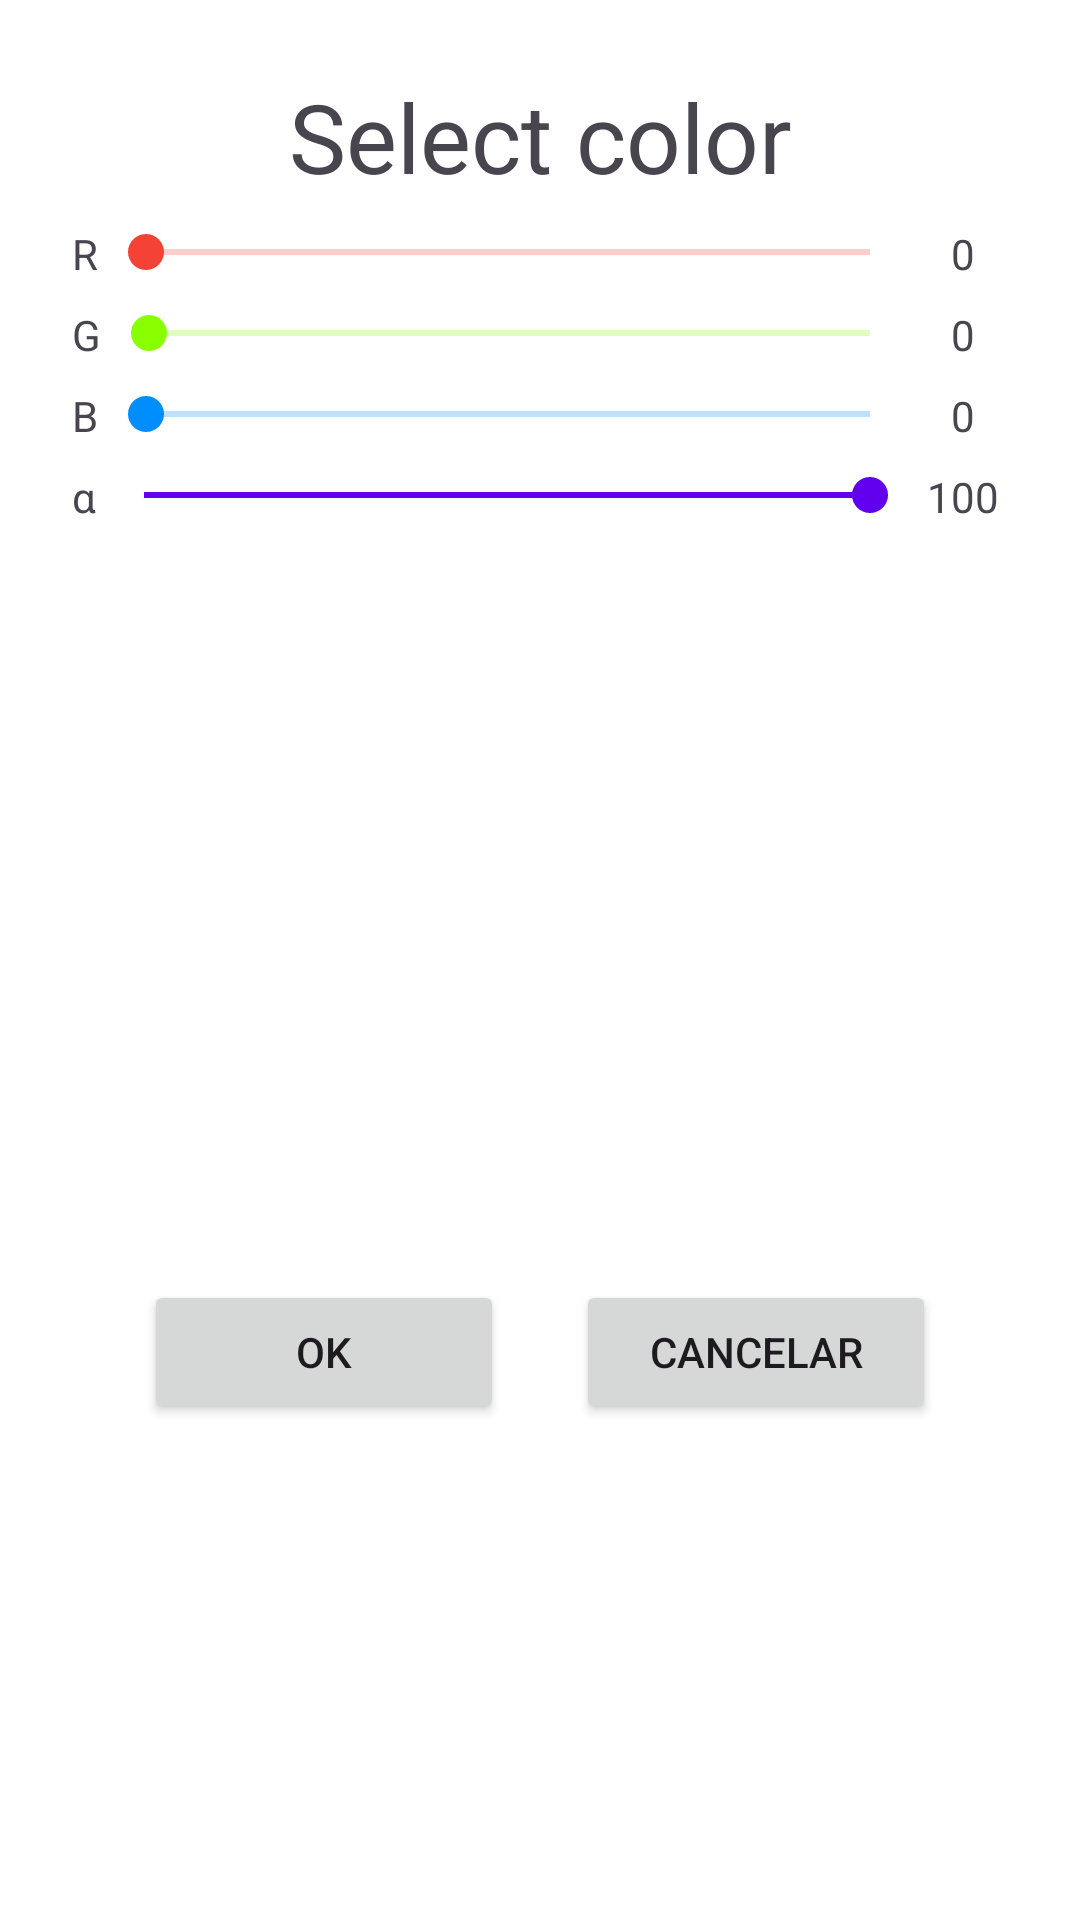

The Android layout XML behind this screen, and the referenced resources:
<!-- AndroidManifest.xml: application theme Base.Theme.Sprint4 -->
<!-- res/layout/dialog_color_picker.xml -->
<?xml version="1.0" encoding="utf-8"?>
<androidx.constraintlayout.widget.ConstraintLayout xmlns:android="http://schemas.android.com/apk/res/android"
    xmlns:app="http://schemas.android.com/apk/res-auto"
    xmlns:tools="http://schemas.android.com/tools"
    android:layout_width="match_parent"
    android:layout_height="wrap_content"
    android:padding="24dp">

    <TextView
        android:id="@+id/tvTitleDialog"
        android:layout_width="wrap_content"
        android:layout_height="wrap_content"
        app:layout_constraintTop_toTopOf="parent"
        app:layout_constraintStart_toStartOf="parent"
        app:layout_constraintEnd_toEndOf="parent"
        android:textSize="32sp"
        android:text="Select color" />

    <TextView
        android:id="@+id/tvRed"
        android:layout_width="wrap_content"
        android:layout_height="wrap_content"
        android:layout_marginVertical="8dp"
        android:text="R"
        app:layout_constraintStart_toStartOf="parent"
        app:layout_constraintTop_toBottomOf="@id/tvTitleDialog" />

    <SeekBar
        android:id="@+id/sbRed"
        android:layout_width="0dp"
        android:layout_height="wrap_content"
        android:layout_marginVertical="8dp"
        android:max="255"
        android:progress="0"
        android:progressBackgroundTint="@color/red"
        android:progressTint="@color/red"
        android:thumbTint="@color/red"
        app:layout_constraintEnd_toStartOf="@id/tvRGBNumberRed"
        app:layout_constraintStart_toEndOf="@id/tvRed"
        app:layout_constraintTop_toBottomOf="@id/tvTitleDialog" />


    <TextView
        android:id="@+id/tvRGBNumberRed"
        android:layout_width="30dp"
        android:layout_height="wrap_content"
        android:layout_marginVertical="8dp"
        android:text="0"
        app:layout_constraintEnd_toEndOf="parent"
        app:layout_constraintStart_toEndOf="@id/sbRed"
        android:gravity="center"
        app:layout_constraintTop_toBottomOf="@id/tvTitleDialog" />

    <TextView
        android:id="@+id/tvGreen"
        android:layout_width="wrap_content"
        android:layout_height="wrap_content"
        android:layout_marginVertical="8dp"
        android:text="G"
        app:layout_constraintStart_toStartOf="parent"
        app:layout_constraintTop_toBottomOf="@id/tvRed" />

    <SeekBar
        android:id="@+id/sbGreen"
        android:layout_width="0dp"
        android:layout_height="wrap_content"
        android:layout_marginVertical="8dp"
        android:max="255"
        android:progress="0"
        android:progressBackgroundTint="@color/green"
        android:progressTint="@color/green"
        android:thumbTint="@color/green"
        app:layout_constraintEnd_toStartOf="@id/tvRGBNumberGreen"
        app:layout_constraintStart_toEndOf="@id/tvGreen"
        app:layout_constraintTop_toBottomOf="@id/tvRed" />

    <TextView
        android:id="@+id/tvRGBNumberGreen"
        android:layout_width="30dp"
        android:layout_height="wrap_content"
        android:layout_marginVertical="8dp"
        android:text="0"
        app:layout_constraintEnd_toEndOf="parent"
        app:layout_constraintStart_toEndOf="@id/sbGreen"
        android:gravity="center"
        app:layout_constraintTop_toBottomOf="@id/tvRed" />

    <TextView
        android:id="@+id/tvBlue"
        android:layout_width="wrap_content"
        android:layout_height="wrap_content"
        android:layout_marginVertical="8dp"
        android:text="B"
        app:layout_constraintStart_toStartOf="parent"
        app:layout_constraintTop_toBottomOf="@id/tvGreen" />

    <SeekBar
        android:id="@+id/sbBlue"
        android:layout_width="0dp"
        android:layout_height="wrap_content"
        android:layout_marginVertical="8dp"
        android:max="255"
        android:progressBackgroundTint="@color/blue"
        android:progressTint="@color/blue"
        android:thumbTint="@color/blue"
        app:layout_constraintEnd_toStartOf="@id/tvRGBNumberBlue"
        app:layout_constraintStart_toEndOf="@id/tvBlue"
        app:layout_constraintTop_toBottomOf="@id/tvGreen" />

    <TextView
        android:id="@+id/tvRGBNumberBlue"
        android:layout_width="30dp"
        android:layout_height="wrap_content"
        android:layout_marginVertical="8dp"
        android:text="0"
        app:layout_constraintEnd_toEndOf="parent"
        app:layout_constraintStart_toEndOf="@id/sbGreen"
        android:gravity="center"
        app:layout_constraintTop_toBottomOf="@id/tvGreen" />

    <TextView
        android:id="@+id/tvAlpha"
        android:layout_width="wrap_content"
        android:layout_height="wrap_content"
        android:layout_marginVertical="8dp"
        android:text="α"
        app:layout_constraintStart_toStartOf="parent"
        app:layout_constraintTop_toBottomOf="@id/tvBlue" />

    <SeekBar
        android:id="@+id/sbTransparent"
        android:layout_width="0dp"
        android:layout_height="wrap_content"
        android:layout_marginVertical="8dp"
        android:max="100"
        android:progress="100"
        android:progressBackgroundTint="@color/colorPrimary"
        android:progressTint="@color/colorPrimary"
        android:thumbTint="@color/colorPrimary"
        app:layout_constraintEnd_toStartOf="@id/tvRGBNumberTransparent"
        app:layout_constraintStart_toEndOf="@id/tvAlpha"
        app:layout_constraintTop_toBottomOf="@id/tvBlue" />


    <TextView
        android:id="@+id/tvRGBNumberTransparent"
        android:layout_width="30dp"
        android:layout_height="wrap_content"
        android:layout_marginVertical="8dp"
        android:text="100"
        app:layout_constraintEnd_toEndOf="parent"
        app:layout_constraintStart_toEndOf="@id/sbGreen"
        android:gravity="center"
        app:layout_constraintTop_toBottomOf="@id/tvBlue" />

    <View
        android:id="@+id/colorSelected"
        android:layout_width="match_parent"
        android:layout_height="50dp"
        android:layout_marginVertical="8dp"
        app:layout_constraintEnd_toEndOf="parent"
        app:layout_constraintStart_toStartOf="parent"
        app:layout_constraintTop_toBottomOf="@id/tvAlpha"
        tools:background="@color/colorOnSecondary" />

    <TextView
        android:id="@+id/tvHexResult"
        android:layout_width="wrap_content"
        android:layout_height="wrap_content"
        app:layout_constraintTop_toBottomOf="@id/colorSelected"
        app:layout_constraintStart_toStartOf="parent"
        app:layout_constraintEnd_toEndOf="parent"
        android:layout_marginTop="8dp"
        android:textSize="21sp"
        android:textColor="@color/colorOnSecondary"
        tools:text="#ffffff"/>

    <Button
        android:id="@+id/btnOk"
        android:layout_width="120dp"
        android:layout_height="wrap_content"
        android:layout_marginTop="16dp"
        android:text="OK"
        app:layout_constraintBottom_toBottomOf="parent"
        app:layout_constraintEnd_toStartOf="@id/btnCancel"
        app:layout_constraintStart_toStartOf="parent"
        app:layout_constraintTop_toBottomOf="@id/tvHexResult" />

    <Button
        android:id="@+id/btnCancel"
        android:layout_width="120dp"
        android:layout_height="wrap_content"
        android:layout_marginTop="16dp"
        android:text="Cancelar"
        app:layout_constraintBottom_toBottomOf="parent"
        app:layout_constraintEnd_toEndOf="parent"
        app:layout_constraintStart_toEndOf="@+id/btnOk"
        app:layout_constraintTop_toBottomOf="@id/tvHexResult" />

</androidx.constraintlayout.widget.ConstraintLayout>
<!-- resources referenced by this layout -->
<resources>
  <color name="blue">#008EFF</color>
  <color name="green">#89FF00</color>
  <color name="red">#F44336</color>
  <style name="Base.Theme.Sprint4" parent="Theme.Material3.DayNight.NoActionBar">
          <item name="colorPrimary">@color/colorPrimary</item>
          <item name="colorPrimaryDark">@color/colorPrimaryVariant</item>
          <item name="colorOnPrimary">@color/colorOnPrimary</item>
  
          <item name="toolbarStyle">@style/toolbarStyle</item>
          <item name="bottomNavigationStyle">@style/BottomBarNavigationStyle</item>
  
          
          <item name="colorSecondary">@color/colorSecondary</item>
          <item name="colorOnSecondary">@color/colorOnSecondary</item>
  
          
          <item name="colorError">@color/colorError</item>
          <item name="colorOnError">@color/colorOnError</item>
  
          
          <item name="android:colorBackground">@color/colorBackground</item>
          <item name="colorOnBackground">@color/colorOnBackground</item>
  
          
          <item name="colorSurface">@color/colorError</item>
          <item name="colorOnSurface">@color/colorOnSurface</item>
  
          
          <item name="android:statusBarColor">@color/colorPrimaryVariant</item>
          <item name="android:navigationBarColor">@color/colorPrimaryVariant</item>
  
  
      </style>
  <style name="toolbarStyle" parent="@style/Widget.MaterialComponents.Toolbar">
          <item name="titleTextColor">@color/white</item>
          <item name="subtitleTextColor">@color/white</item>
          <item name="android:background">@color/colorPrimary</item>    <item name="android:theme">@style/ThemeOverlay.MyApp.ActionBar</item>
      </style>
  <style name="BottomBarNavigationStyle" parent="@style/Widget.MaterialComponents.BottomNavigationView">
          <item name="itemIconTint">@color/bottom_bar_selector</item>
          <item name="itemTextColor">@color/bottom_bar_selector</item>
          <item name="backgroundTint">@color/colorPrimary</item>
      </style>
  <color name="white">#FFFFFFFF</color>
  <style name="ThemeOverlay.MyApp.ActionBar" parent="ThemeOverlay.MaterialComponents.ActionBar">
          <item name="colorControlNormal">@color/white</item>
          <item name="colorControlActivated">@color/white</item>
      </style>
  <!-- not gathered from this repository: default colours our renderer supplied (Android Studio template values) -->
  <color name="colorPrimary">#FF6200EE</color>
</resources>
